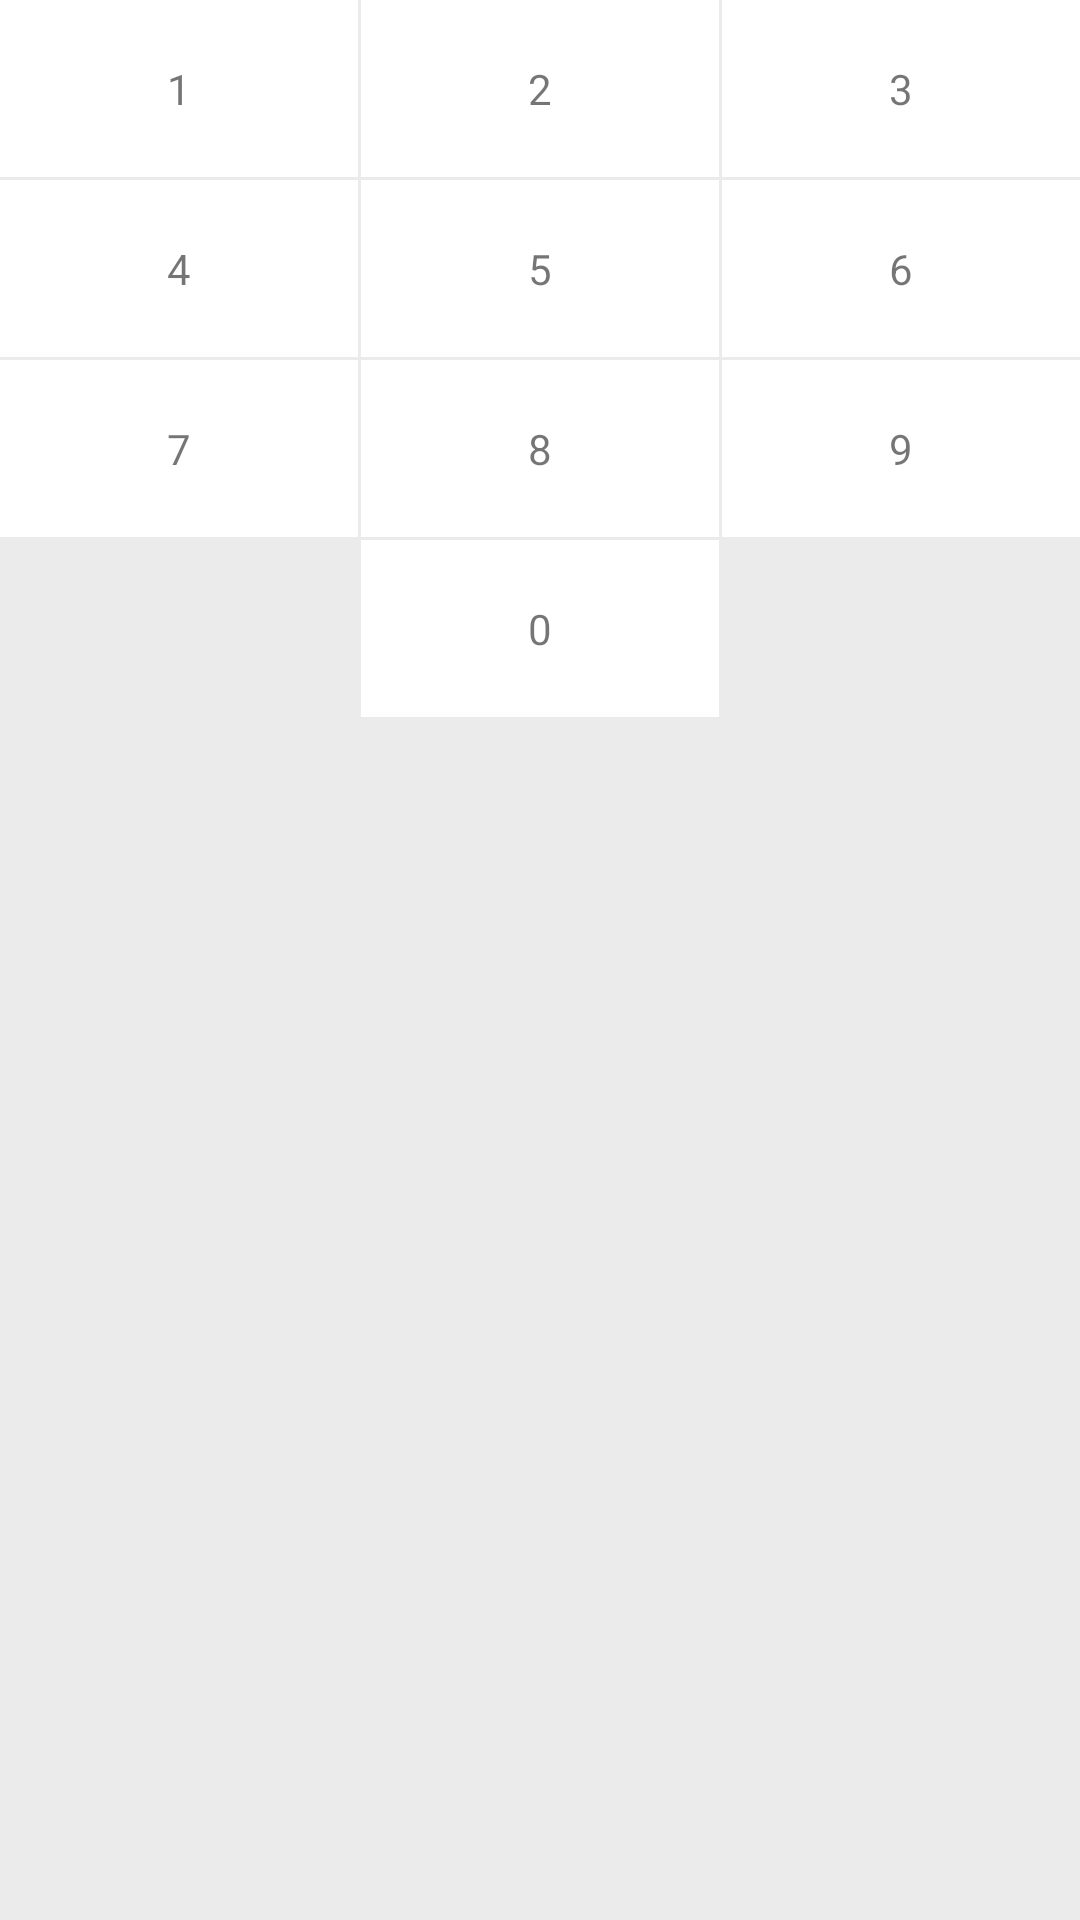

Write the Android layout XML for this screen, with the resource values it uses.
<!-- AndroidManifest.xml: application theme AppTheme -->
<!-- res/layout/ui_customer_keyboard.xml -->
<?xml version="1.0" encoding="utf-8"?>
<LinearLayout xmlns:android="http://schemas.android.com/apk/res/android"
    android:layout_width="match_parent"
    android:layout_height="wrap_content"
    android:background="#EBEBEB"
    android:orientation="vertical">

    <LinearLayout
        android:layout_width="match_parent"
        android:layout_height="wrap_content">

        <TextView
            android:layout_width="0dp"
            android:layout_height="wrap_content"
            android:layout_marginRight="1dp"
            android:layout_weight="1"
            android:background="#FFFFFF"
            android:gravity="center"
            android:padding="20dp"
            android:text="1" />

        <TextView
            android:layout_width="0dp"
            android:layout_height="wrap_content"
            android:layout_marginRight="1dp"
            android:layout_weight="1"
            android:background="#FFFFFF"
            android:gravity="center"
            android:padding="20dp"
            android:text="2" />

        <TextView
            android:layout_width="0dp"
            android:layout_height="wrap_content"
            android:layout_weight="1"
            android:background="#FFFFFF"
            android:gravity="center"
            android:padding="20dp"
            android:text="3" />
    </LinearLayout>

    <LinearLayout
        android:layout_width="match_parent"
        android:layout_height="wrap_content"
        android:layout_marginTop="1dp">

        <TextView
            android:layout_width="0dp"
            android:layout_height="wrap_content"
            android:layout_marginRight="1dp"
            android:layout_weight="1"
            android:background="#FFFFFF"
            android:gravity="center"
            android:padding="20dp"
            android:text="4" />

        <TextView
            android:layout_width="0dp"
            android:layout_height="wrap_content"
            android:layout_marginRight="1dp"
            android:layout_weight="1"
            android:background="#FFFFFF"
            android:gravity="center"
            android:padding="20dp"
            android:text="5" />

        <TextView
            android:layout_width="0dp"
            android:layout_height="wrap_content"
            android:layout_weight="1"
            android:background="#FFFFFF"
            android:gravity="center"
            android:padding="20dp"
            android:text="6" />
    </LinearLayout>

    <LinearLayout
        android:layout_width="match_parent"
        android:layout_height="wrap_content"
        android:layout_marginTop="1dp">

        <TextView
            android:layout_width="0dp"
            android:layout_height="wrap_content"
            android:layout_marginRight="1dp"
            android:layout_weight="1"
            android:background="#FFFFFF"
            android:gravity="center"
            android:padding="20dp"
            android:text="7" />

        <TextView
            android:layout_width="0dp"
            android:layout_height="wrap_content"
            android:layout_marginRight="1dp"
            android:layout_weight="1"
            android:background="#FFFFFF"
            android:gravity="center"
            android:padding="20dp"
            android:text="8" />

        <TextView
            android:layout_width="0dp"
            android:layout_height="wrap_content"
            android:layout_weight="1"
            android:background="#FFFFFF"
            android:gravity="center"
            android:padding="20dp"
            android:text="9" />

    </LinearLayout>

    <LinearLayout
        android:layout_width="match_parent"
        android:layout_height="wrap_content"
        android:layout_marginTop="1dp"
        android:orientation="horizontal">

        <TextView
            android:layout_width="0dp"
            android:layout_height="wrap_content"
            android:layout_marginRight="1dp"
            android:layout_weight="1"
            android:gravity="center"
            android:padding="20dp" />

        <TextView
            android:layout_width="0dp"
            android:layout_height="wrap_content"
            android:layout_marginRight="1dp"
            android:layout_weight="1"
            android:background="#FFFFFF"
            android:gravity="center"
            android:padding="20dp"
            android:text="0" />

        <ImageView
            android:layout_width="0dp"
            android:layout_height="wrap_content"
            android:layout_weight="1"
            android:gravity="center"
            android:padding="15dp"
            android:layout_gravity="center_vertical"
            android:src="@drawable/customer_password_keyboard_delete" />
    </LinearLayout>
</LinearLayout>
<!-- resources referenced by this layout -->
<resources>
  <style name="AppTheme" parent="Base.Theme.AppCompat.Light.DarkActionBar">
          
          <item name="colorPrimary">@color/colorPrimary</item>
          <item name="colorPrimaryDark">@color/colorPrimaryDark</item>
          <item name="colorAccent">@color/colorAccent</item>
      </style>
  <!-- not gathered from this repository: default colours our renderer supplied (Android Studio template values) -->
  <color name="colorPrimary">#FF6200EE</color>
  <color name="colorPrimaryDark">#FF3700B3</color>
  <color name="colorAccent">#FF03DAC5</color>
</resources>
